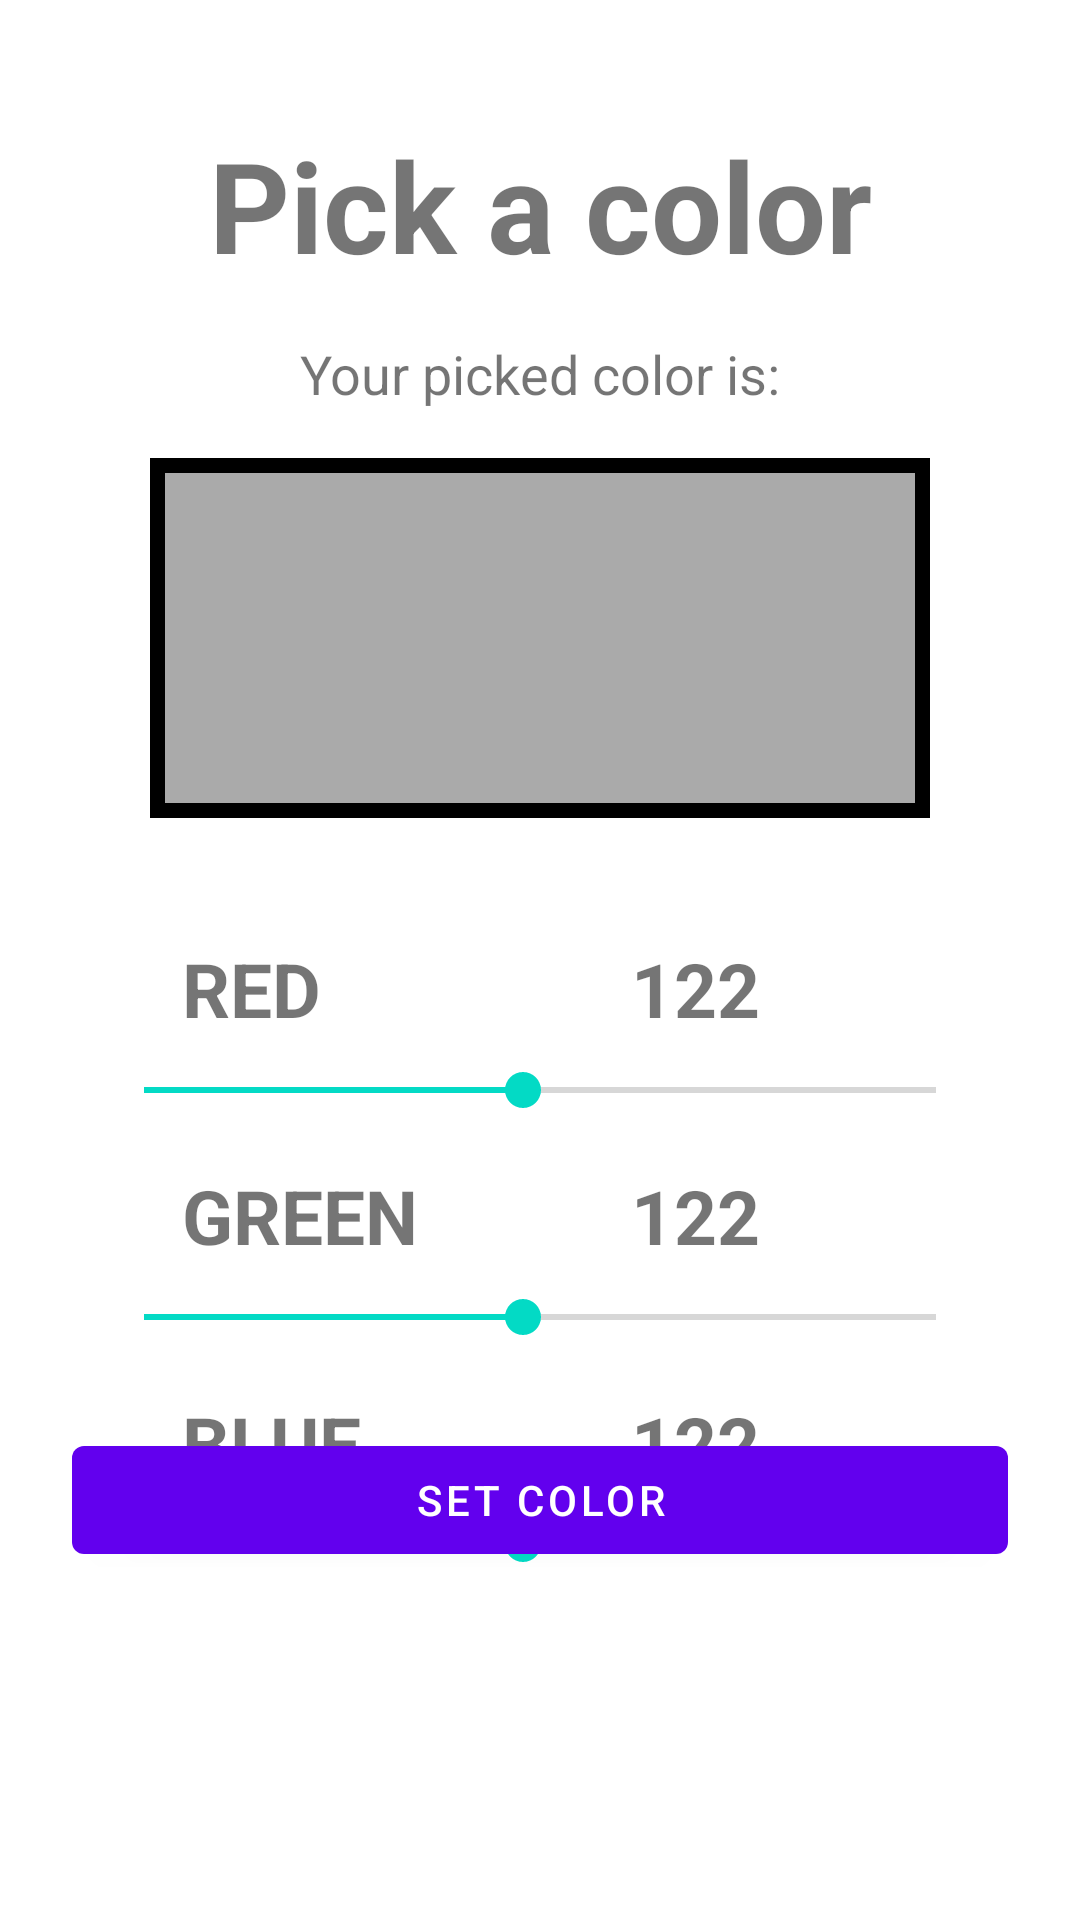

Produce the Android XML layout that renders to this screen, including the resource entries it uses.
<!-- AndroidManifest.xml: application theme Theme.ColorMatrix -->
<!-- res/layout/fragment_color_picker.xml -->
<?xml version="1.0" encoding="utf-8"?>
<FrameLayout xmlns:android="http://schemas.android.com/apk/res/android"
    xmlns:app="http://schemas.android.com/apk/res-auto"
    xmlns:tools="http://schemas.android.com/tools"
    android:layout_width="match_parent"
    android:layout_height="match_parent"
    tools:context=".Fragments.ColorPickerFragment">

    <androidx.constraintlayout.widget.ConstraintLayout
        android:layout_width="match_parent"
        android:layout_height="match_parent"
        android:orientation="vertical"
        tools:context=".MainActivity"
        tools:ignore="HardcodedText">

        

        

        


        <TextView
            android:id="@+id/title"
            android:layout_width="wrap_content"
            android:layout_height="wrap_content"
            android:layout_gravity="center"
            android:layout_marginTop="40dp"
            android:text="Pick a color"
            android:textSize="42sp"
            android:textStyle="bold"
            app:layout_constraintEnd_toEndOf="parent"
            app:layout_constraintStart_toStartOf="parent"
            app:layout_constraintTop_toTopOf="parent" />

        <TextView
            android:id="@+id/your_color"
            android:layout_width="wrap_content"
            android:layout_height="wrap_content"
            android:layout_gravity="center"
            android:layout_marginTop="16dp"
            android:text="Your picked color is:"
            android:textSize="18sp"
            app:layout_constraintEnd_toEndOf="parent"
            app:layout_constraintStart_toStartOf="parent"
            app:layout_constraintTop_toBottomOf="@+id/title" />

        <View
            android:id="@+id/preview_selected_color"
            android:layout_width="match_parent"
            android:layout_height="120dp"
            android:layout_gravity="center"
            android:layout_marginStart="50dp"
            android:layout_marginTop="16dp"
            android:layout_marginEnd="50dp"
            android:backgroundTint="@color/black"
            android:background="@android:color/darker_gray"
            app:layout_constraintEnd_toEndOf="parent"
            app:layout_constraintStart_toStartOf="parent"
            app:layout_constraintTop_toBottomOf="@+id/your_color" />

        <View
            android:id="@+id/centerColor"
            android:layout_width="match_parent"
            android:layout_height="110dp"
            android:layout_gravity="center"
            android:layout_marginStart="55dp"
            android:layout_marginEnd="55dp"
            android:background="@android:color/darker_gray"
            app:layout_constraintBottom_toBottomOf="@+id/preview_selected_color"
            app:layout_constraintEnd_toEndOf="@+id/preview_selected_color"
            app:layout_constraintStart_toStartOf="@+id/preview_selected_color"
            app:layout_constraintTop_toTopOf="@+id/preview_selected_color" />

        <Button
            android:id="@+id/set_color_button"
            android:layout_width="match_parent"
            android:layout_height="wrap_content"
            android:layout_gravity="center"
            android:layout_marginStart="24dp"
            android:layout_marginEnd="24dp"
            android:layout_marginBottom="116dp"
            android:text="Set Color"
            app:layout_constraintBottom_toBottomOf="parent"
            app:layout_constraintEnd_toEndOf="parent"
            app:layout_constraintHorizontal_bias="0.0"
            app:layout_constraintStart_toStartOf="parent" />

        <androidx.constraintlayout.widget.ConstraintLayout
            android:id="@+id/constraintLayout"
            android:layout_width="match_parent"
            android:layout_height="wrap_content"
            android:layout_marginTop="40dp"
            app:layout_constraintEnd_toEndOf="parent"
            app:layout_constraintHorizontal_bias="0.0"
            app:layout_constraintStart_toStartOf="parent"
            app:layout_constraintTop_toBottomOf="@+id/preview_selected_color">

            <TextView
                android:id="@+id/textViewRed"
                android:layout_width="89dp"
                android:layout_height="wrap_content"
                android:layout_marginBottom="8dp"
                android:text="RED"
                android:textSize="25dp"
                android:textStyle="bold"
                app:layout_constraintBottom_toTopOf="@+id/seekBarRed"
                app:layout_constraintEnd_toStartOf="@+id/textViewRedHex"
                app:layout_constraintHorizontal_bias="1.0"
                app:layout_constraintStart_toStartOf="parent"
                app:layout_constraintTop_toTopOf="parent"
                app:layout_constraintVertical_bias="0.0" />

            <TextView
                android:id="@+id/textViewRedHex"
                android:layout_width="89dp"
                android:layout_height="wrap_content"
                android:layout_marginBottom="8dp"
                android:text="122"
                android:textSize="25dp"
                android:textStyle="bold"
                app:layout_constraintBottom_toTopOf="@+id/seekBarRed"
                app:layout_constraintEnd_toEndOf="parent"
                app:layout_constraintStart_toEndOf="@+id/textViewRed"
                app:layout_constraintTop_toTopOf="parent"
                app:layout_constraintVertical_bias="0.0" />

            <SeekBar
                android:id="@+id/seekBarRed"
                android:layout_width="match_parent"
                android:layout_height="wrap_content"
                android:layout_marginStart="32dp"
                android:layout_marginEnd="32dp"
                android:max="255"
                android:progress="@integer/start_progress"
                android:scaleX="1"
                android:scaleY="1"
                app:layout_constraintBottom_toBottomOf="parent"
                app:layout_constraintEnd_toEndOf="parent"
                app:layout_constraintStart_toStartOf="parent" />

        </androidx.constraintlayout.widget.ConstraintLayout>

        <androidx.constraintlayout.widget.ConstraintLayout
            android:id="@+id/constraintLayout2"
            android:layout_width="match_parent"
            android:layout_height="wrap_content"
            android:layout_marginTop="16dp"
            app:layout_constraintEnd_toEndOf="parent"
            app:layout_constraintHorizontal_bias="0.0"
            app:layout_constraintStart_toStartOf="parent"
            app:layout_constraintTop_toBottomOf="@+id/constraintLayout">

            <TextView
                android:id="@+id/textViewGreen"
                android:layout_width="89dp"
                android:layout_height="wrap_content"
                android:layout_marginBottom="8dp"
                android:text="GREEN"
                android:textSize="25dp"
                android:textStyle="bold"
                app:layout_constraintBottom_toTopOf="@+id/seekBarGreen"
                app:layout_constraintEnd_toStartOf="@+id/textViewGreenHex"
                app:layout_constraintStart_toStartOf="parent"
                app:layout_constraintTop_toTopOf="parent" />

            <TextView
                android:id="@+id/textViewGreenHex"
                android:layout_width="89dp"
                android:layout_height="wrap_content"
                android:layout_marginBottom="8dp"
                android:text="122"
                android:textSize="25dp"
                android:textStyle="bold"
                app:layout_constraintBottom_toTopOf="@+id/seekBarGreen"
                app:layout_constraintEnd_toEndOf="parent"
                app:layout_constraintStart_toEndOf="@+id/textViewGreen"
                app:layout_constraintTop_toTopOf="parent"
                app:layout_constraintVertical_bias="1.0" />

            <SeekBar
                android:id="@+id/seekBarGreen"
                android:layout_width="match_parent"
                android:layout_height="wrap_content"
                android:layout_marginStart="32dp"
                android:layout_marginEnd="32dp"
                android:max="255"
                android:progress="@integer/start_progress"
                android:scaleX="1"
                android:scaleY="1"
                app:layout_constraintBottom_toBottomOf="parent"
                app:layout_constraintEnd_toEndOf="parent"
                app:layout_constraintStart_toStartOf="parent" />

        </androidx.constraintlayout.widget.ConstraintLayout>

        <androidx.constraintlayout.widget.ConstraintLayout
            android:layout_width="match_parent"
            android:layout_height="wrap_content"
            android:layout_marginTop="16dp"
            app:layout_constraintEnd_toEndOf="parent"
            app:layout_constraintHorizontal_bias="0.0"
            app:layout_constraintStart_toStartOf="parent"
            app:layout_constraintTop_toBottomOf="@+id/constraintLayout2">

            <TextView
                android:id="@+id/textViewBlue"
                android:layout_width="89dp"
                android:layout_height="wrap_content"
                android:layout_marginBottom="8dp"
                android:text="BLUE"
                android:textSize="25dp"
                android:textStyle="bold"
                app:layout_constraintBottom_toTopOf="@+id/seekBarBlue"
                app:layout_constraintEnd_toStartOf="@+id/textViewBlueHex"
                app:layout_constraintStart_toStartOf="parent"
                app:layout_constraintTop_toTopOf="parent" />

            <TextView
                android:id="@+id/textViewBlueHex"
                android:layout_width="89dp"
                android:layout_height="wrap_content"
                android:layout_marginBottom="8dp"
                android:text="122"
                android:textSize="25dp"
                android:textStyle="bold"
                app:layout_constraintBottom_toTopOf="@+id/seekBarBlue"
                app:layout_constraintEnd_toEndOf="parent"
                app:layout_constraintStart_toEndOf="@+id/textViewBlue"
                app:layout_constraintTop_toTopOf="parent" />

            <SeekBar
                android:id="@+id/seekBarBlue"
                android:layout_width="match_parent"
                android:layout_height="wrap_content"
                android:layout_marginStart="32dp"
                android:layout_marginEnd="32dp"
                android:max="255"
                android:progress="@integer/start_progress"
                android:scaleX="1"
                android:scaleY="1"
                app:layout_constraintBottom_toBottomOf="parent"
                app:layout_constraintEnd_toEndOf="parent"
                app:layout_constraintStart_toStartOf="parent" />

        </androidx.constraintlayout.widget.ConstraintLayout>


    </androidx.constraintlayout.widget.ConstraintLayout>


</FrameLayout>
<!-- resources referenced by this layout -->
<resources>
  <color name="black">#FF000000</color>
  <integer name="start_progress">122</integer>
  <style name="Theme.ColorMatrix" parent="Theme.MaterialComponents.DayNight.DarkActionBar">
          
          <item name="colorPrimary">@color/purple_500</item>
          <item name="colorPrimaryVariant">@color/purple_700</item>
          <item name="colorOnPrimary">@color/white</item>
          
          <item name="colorSecondary">@color/teal_200</item>
          <item name="colorSecondaryVariant">@color/teal_700</item>
          <item name="colorOnSecondary">@color/black</item>
          
          <item name="android:statusBarColor" tools:targetApi="l">?attr/colorPrimaryVariant</item>
          
      </style>
  <color name="purple_500">#FF6200EE</color>
  <color name="purple_700">#FF3700B3</color>
  <color name="white">#FFFFFFFF</color>
  <color name="teal_200">#FF03DAC5</color>
  <color name="teal_700">#FF018786</color>
</resources>
